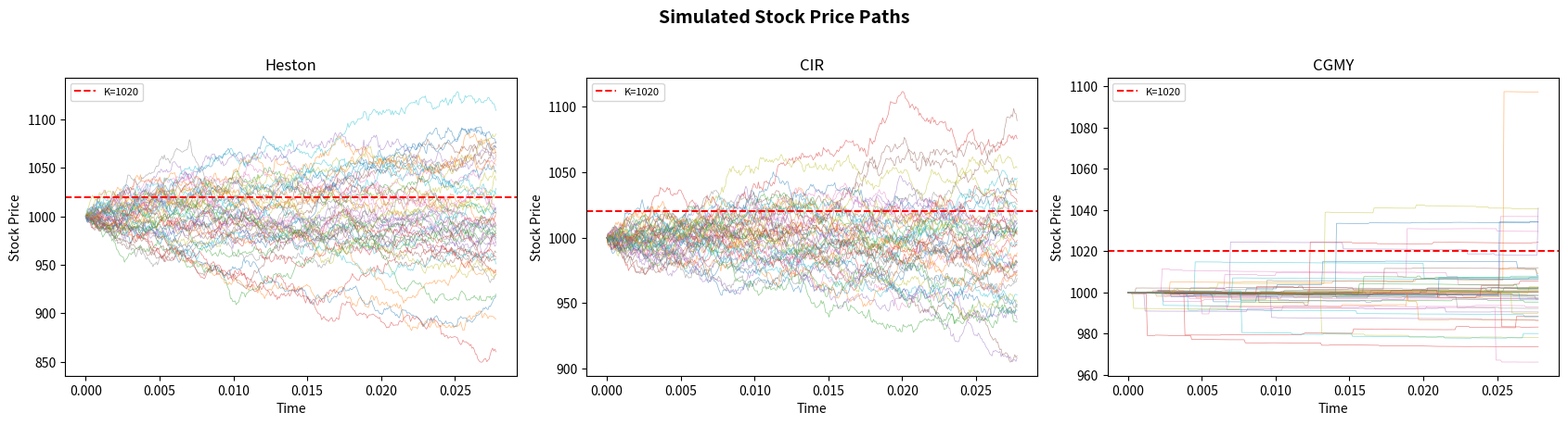
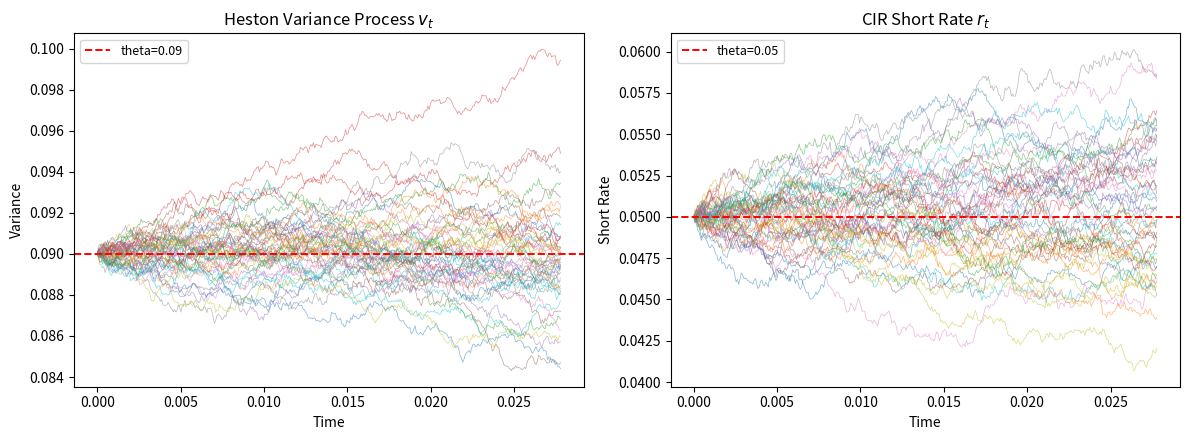
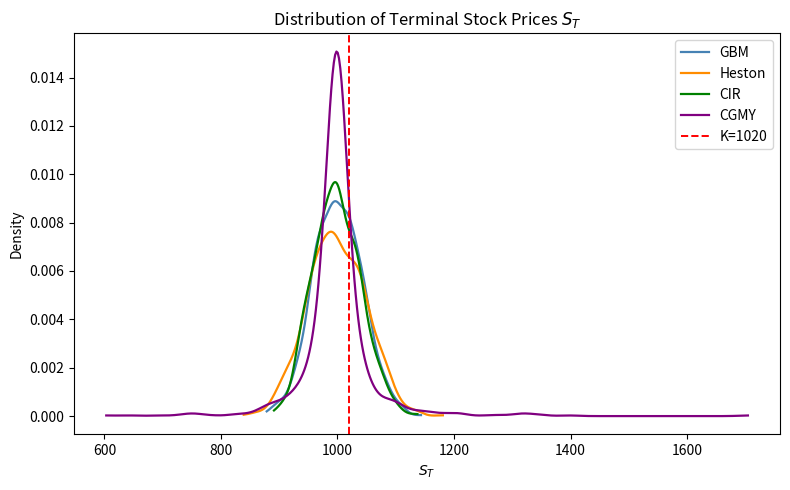
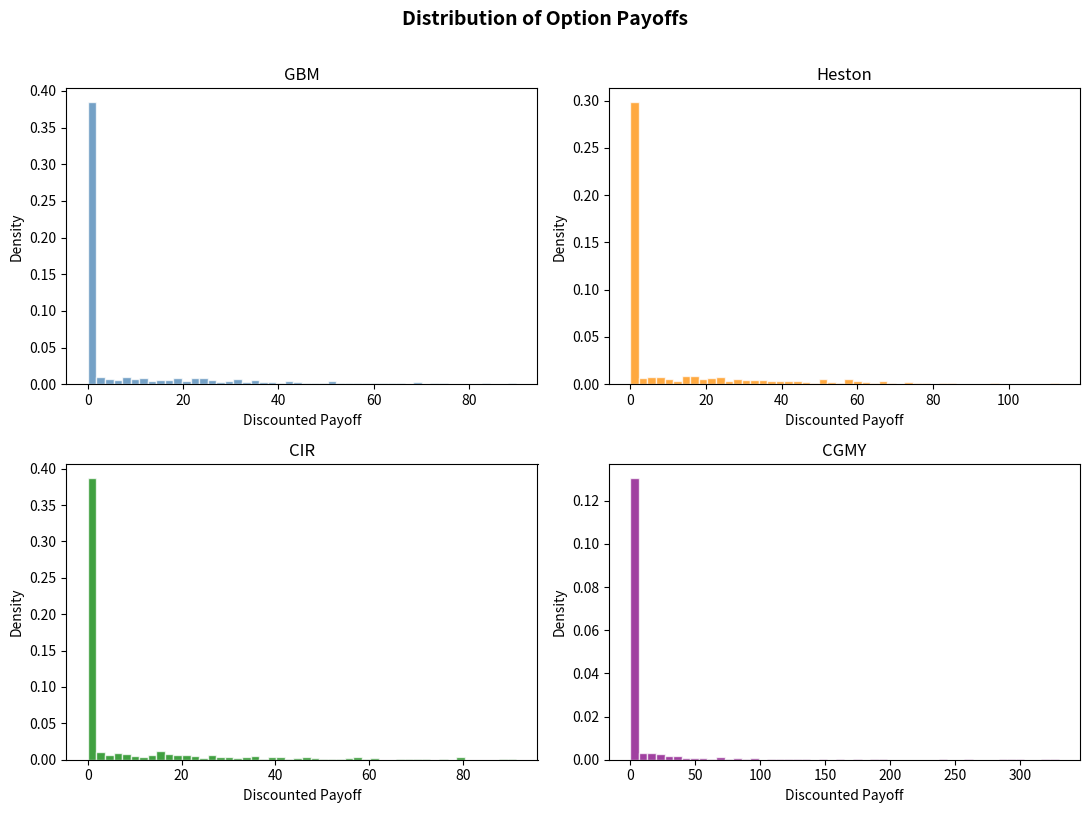

Python code for these plots, in order:
"""
Advanced Monte Carlo Models – European Call Option Pricing
GBM, Heston, CIR (stochastic rate), CGMY (Levy)
Produces Table 7 results + Figures 2-5.
"""
import numpy as np
from scipy.stats import norm, gaussian_kde
from scipy.special import gamma as gamma_fn
from scipy.integrate import quad
import matplotlib.pyplot as plt
import warnings, time
warnings.filterwarnings("ignore")

# ============================================================
# Parameters
# ============================================================
np.random.seed(42)
S0       = 1000
K        = 1020
T        = 1.0 / 36
r_const  = 0.05
n_paths  = 1000
n_steps  = 360
dt       = T / n_steps

# GBM
sigma_gbm = 0.25

# Heston
v0_h = 0.09;  kappa_h = 2.0;  theta_h = 0.09;  xi_h = 0.05;  rho_h = -0.5

# CIR
r0_c = 0.05;  kappa_c = 2.0;  theta_c = 0.05;  sig_c = 0.10;  sig_eq = 0.25

# CGMY
C_g = 1.0;  G_g = 5.0;  M_g = 5.0;  Y_g = 0.5;  eps_g = 1e-4

# ============================================================
# Helper: Pareto jump sampler for CGMY
# ============================================================
def _sample_jumps(n, lam, Y, eps):
    if n == 0:
        return np.array([])
    out = []
    rem = n
    while rem > 0:
        batch = max(rem * 3, 256)
        U = np.random.uniform(1e-15, 1.0, batch)
        u = U ** (-1.0 / Y)          # Pareto(Y) >= 1
        V = np.random.uniform(0, 1, batch)
        acc = V < np.exp(-lam * eps * (u - 1.0))
        out.append(eps * u[acc])
        rem -= int(acc.sum())
    return np.concatenate(out)[:n]

# ============================================================
# 1. GBM
# ============================================================
print("Simulating GBM ..."); t0 = time.time()
paths_gbm = np.zeros((n_steps+1, n_paths)); paths_gbm[0] = S0
for t in range(1, n_steps+1):
    z = np.random.standard_normal(n_paths)
    paths_gbm[t] = paths_gbm[t-1]*np.exp((r_const-0.5*sigma_gbm**2)*dt
                                          + sigma_gbm*np.sqrt(dt)*z)
disc_gbm = np.exp(-r_const*T)
print(f"  done  ({time.time()-t0:.1f}s)")

# ============================================================
# 2. Heston
# ============================================================
print("Simulating Heston ..."); t0 = time.time()
paths_hes = np.zeros((n_steps+1, n_paths)); paths_hes[0] = S0
var_hes   = np.zeros((n_steps+1, n_paths)); var_hes[0]   = v0_h
for t in range(1, n_steps+1):
    z1 = np.random.standard_normal(n_paths)
    z2 = np.random.standard_normal(n_paths)
    ws = z1;  wv = rho_h*z1 + np.sqrt(1-rho_h**2)*z2
    vp = np.maximum(var_hes[t-1], 0.0)
    sv = np.sqrt(vp)
    var_hes[t] = vp + kappa_h*(theta_h - vp)*dt + xi_h*sv*np.sqrt(dt)*wv
    var_hes[t] = np.maximum(var_hes[t], 0.0)
    paths_hes[t] = paths_hes[t-1]*np.exp((r_const-0.5*vp)*dt + sv*np.sqrt(dt)*ws)
disc_hes = np.exp(-r_const*T)
print(f"  done  ({time.time()-t0:.1f}s)")

# ============================================================
# 3. CIR short-rate
# ============================================================
print("Simulating CIR ..."); t0 = time.time()
paths_cir = np.zeros((n_steps+1, n_paths)); paths_cir[0] = S0
rate_cir  = np.zeros((n_steps+1, n_paths)); rate_cir[0]  = r0_c
for t in range(1, n_steps+1):
    zr = np.random.standard_normal(n_paths)
    zs = np.random.standard_normal(n_paths)
    rp = np.maximum(rate_cir[t-1], 0.0)
    rate_cir[t] = rp + kappa_c*(theta_c - rp)*dt + sig_c*np.sqrt(rp*dt)*zr
    rate_cir[t] = np.maximum(rate_cir[t], 0.0)
    paths_cir[t] = paths_cir[t-1]*np.exp((rp - 0.5*sig_eq**2)*dt + sig_eq*np.sqrt(dt)*zs)
disc_cir = np.exp(-np.trapz(rate_cir, dx=dt, axis=0))
print(f"  done  ({time.time()-t0:.1f}s)")

# ============================================================
# 4. CGMY
# ============================================================
print("Simulating CGMY ..."); t0 = time.time()
gny = gamma_fn(-Y_g)
omega_cg = -np.real(C_g*gny*((M_g+1)**Y_g - M_g**Y_g + (G_g-1)**Y_g - G_g**Y_g))

fp = lambda x: C_g*np.exp(-M_g*x)*x**(-(1+Y_g))
fn = lambda x: C_g*np.exp(-G_g*x)*x**(-(1+Y_g))
lam_p,_ = quad(fp, eps_g, np.inf)
lam_n,_ = quad(fn, eps_g, np.inf)

fvp = lambda x: x**2*C_g*np.exp(-M_g*x)*x**(-(1+Y_g))
fvn = lambda x: x**2*C_g*np.exp(-G_g*x)*x**(-(1+Y_g))
vs_p,_ = quad(fvp, 0, eps_g);  vs_n,_ = quad(fvn, 0, eps_g)
var_small = vs_p + vs_n

fmp = lambda x: x*C_g*np.exp(-M_g*x)*x**(-(1+Y_g))
fmn = lambda x: x*C_g*np.exp(-G_g*x)*x**(-(1+Y_g))
ms_p,_ = quad(fmp, 0, eps_g);  ms_n,_ = quad(fmn, 0, eps_g)
mean_small = ms_p - ms_n

paths_cgmy = np.zeros((n_steps+1, n_paths)); paths_cgmy[0] = S0
logS = np.full(n_paths, np.log(float(S0)))
for t in range(1, n_steps+1):
    # positive jumps
    np_j = np.random.poisson(lam_p*dt, n_paths)
    tp = np_j.sum()
    ps = np.zeros(n_paths)
    if tp > 0:
        aj = _sample_jumps(tp, M_g, Y_g, eps_g)
        idx=0
        for i in range(n_paths):
            if np_j[i]>0: ps[i]=aj[idx:idx+np_j[i]].sum(); idx+=np_j[i]
    # negative jumps
    nn_j = np.random.poisson(lam_n*dt, n_paths)
    tn = nn_j.sum()
    ns = np.zeros(n_paths)
    if tn > 0:
        aj = _sample_jumps(tn, G_g, Y_g, eps_g)
        idx=0
        for i in range(n_paths):
            if nn_j[i]>0: ns[i]=aj[idx:idx+nn_j[i]].sum(); idx+=nn_j[i]
    z = np.random.standard_normal(n_paths)
    small_inc = mean_small*dt + np.sqrt(var_small*dt)*z
    logS += (r_const + omega_cg)*dt + ps - ns + small_inc
    paths_cgmy[t] = np.exp(logS)
disc_cgmy = np.exp(-r_const*T)
print(f"  done  ({time.time()-t0:.1f}s)")

# ============================================================
# Compute results for each model
# ============================================================
from scipy.stats import skew, kurtosis

def results(name, ST, disc):
    payoff = disc * np.maximum(ST - K, 0.0)
    price  = np.mean(payoff)
    payoff_std = np.std(payoff, ddof=1)
    se     = payoff_std / np.sqrt(len(payoff))
    ci_lo  = price - 1.96*se
    ci_hi  = price + 1.96*se
    itm    = np.mean(ST > K)*100
    return dict(name=name, price=price, payoff_std=payoff_std, se=se,
                ci_lo=ci_lo, ci_hi=ci_hi,
                mean=np.mean(ST), std=np.std(ST), skew=skew(ST),
                kurt=kurtosis(ST), itm=itm, ST=ST, payoff=payoff)

R = [results("GBM",    paths_gbm[-1],  disc_gbm),
     results("Heston", paths_hes[-1],  disc_hes),
     results("CIR",    paths_cir[-1],  disc_cir),
     results("CGMY",   paths_cgmy[-1], disc_cgmy)]

# ============================================================
# Table 7
# ============================================================
hdr = f"{'Metric':<28}"
for d in R: hdr += f"  {d['name']:>12}"
sep = "-"*len(hdr)
print("\n" + sep)
print("  Table 7 — Monte Carlo Results (European Call, S0=1000, K=1020)")
print(sep)
print(hdr)
print(sep)
for lab,key,fmt in [("Option price",        "price",      ".4f"),
                     ("Std Dev (payoffs)",   "payoff_std", ".4f"),
                     ("Standard error",      "se",         ".4f"),
                     ("95% CI lower",        "ci_lo",      ".4f"),
                     ("95% CI upper",        "ci_hi",      ".4f"),
                     ("Mean S_T",            "mean",       ".2f"),
                     ("Std Dev S_T",         "std",        ".2f"),
                     ("Skewness S_T",        "skew",       ".4f"),
                     ("Excess kurtosis S_T", "kurt",       ".4f"),
                     ("% ITM (S_T > K)",     "itm",        ".2f")]:
    row = f"  {lab:<26}"
    for d in R: row += f"  {d[key]:>12{fmt}}"
    print(row)
print(sep + "\n")

# ============================================================
# Figure 2 — Simulated stock price paths (advanced models)
# ============================================================
time_grid = np.linspace(0, T, n_steps+1)
n_show = 50

fig2, axes2 = plt.subplots(1, 3, figsize=(17, 4.5))
for ax, pths, ttl in zip(axes2,
                         [paths_hes, paths_cir, paths_cgmy],
                         ["Heston", "CIR", "CGMY"]):
    for i in range(n_show):
        ax.plot(time_grid, pths[:, i], lw=0.5, alpha=0.55)
    ax.axhline(K, color='red', ls='--', lw=1.4, label=f'K={K}')
    ax.set_xlabel("Time");  ax.set_ylabel("Stock Price")
    ax.set_title(ttl);      ax.legend(fontsize=8, loc='upper left')
fig2.suptitle("Simulated Stock Price Paths", fontweight='bold', fontsize=14, y=1.01)
fig2.tight_layout()
fig2.savefig("fig_advanced_paths.png", dpi=150, bbox_inches='tight')
print("  Saved fig_advanced_paths.png")

# ============================================================
# Figure 3 — Auxiliary process paths
# ============================================================
fig3, (ax3a, ax3b) = plt.subplots(1, 2, figsize=(12, 4.5))
for i in range(n_show):
    ax3a.plot(time_grid, var_hes[:, i], lw=0.5, alpha=0.55)
ax3a.axhline(theta_h, color='red', ls='--', lw=1.4, label=f'theta={theta_h}')
ax3a.set_xlabel("Time"); ax3a.set_ylabel("Variance")
ax3a.set_title("Heston Variance Process $v_t$"); ax3a.legend(fontsize=9)

for i in range(n_show):
    ax3b.plot(time_grid, rate_cir[:, i], lw=0.5, alpha=0.55)
ax3b.axhline(theta_c, color='red', ls='--', lw=1.4, label=f'theta={theta_c}')
ax3b.set_xlabel("Time"); ax3b.set_ylabel("Short Rate")
ax3b.set_title("CIR Short Rate $r_t$"); ax3b.legend(fontsize=9)

fig3.tight_layout()
fig3.savefig("fig_auxiliary_paths.png", dpi=150, bbox_inches='tight')
print("  Saved fig_auxiliary_paths.png")

# ============================================================
# Figure 4 — Terminal price distributions (KDE)
# ============================================================
fig4, ax4 = plt.subplots(figsize=(8, 5))
colors = ['steelblue','darkorange','green','purple']
for d, c in zip(R, colors):
    kde = gaussian_kde(d['ST'])
    xg  = np.linspace(d['ST'].min(), d['ST'].max(), 500)
    ax4.plot(xg, kde(xg), color=c, lw=1.6, label=d['name'])
ax4.axvline(K, color='red', ls='--', lw=1.4, label=f'K={K}')
ax4.set_xlabel("$S_T$"); ax4.set_ylabel("Density")
ax4.set_title("Distribution of Terminal Stock Prices $S_T$")
ax4.legend(); fig4.tight_layout()
fig4.savefig("fig_terminal_distributions.png", dpi=150, bbox_inches='tight')
print("  Saved fig_terminal_distributions.png")

# ============================================================
# Figure 5 — Payoff distributions (2x2)
# ============================================================
fig5, axes5 = plt.subplots(2, 2, figsize=(11, 8))
for ax, d, c in zip(axes5.flat, R, colors):
    p = d['payoff']
    clip = np.percentile(p[p>0], 99) if (p>0).any() else 1.0
    ax.hist(p[p <= clip], bins=50, color=c, edgecolor='white', alpha=0.75, density=True)
    ax.set_title(d['name']); ax.set_xlabel("Discounted Payoff"); ax.set_ylabel("Density")
fig5.suptitle("Distribution of Option Payoffs", fontweight='bold', fontsize=14, y=1.01)
fig5.tight_layout()
fig5.savefig("fig_payoff_distributions.png", dpi=150, bbox_inches='tight')
print("  Saved fig_payoff_distributions.png")

plt.show()
